pico-8 play session: no input (idle)

[t = 6 s] idle ~6s (no d-pad/buttons)
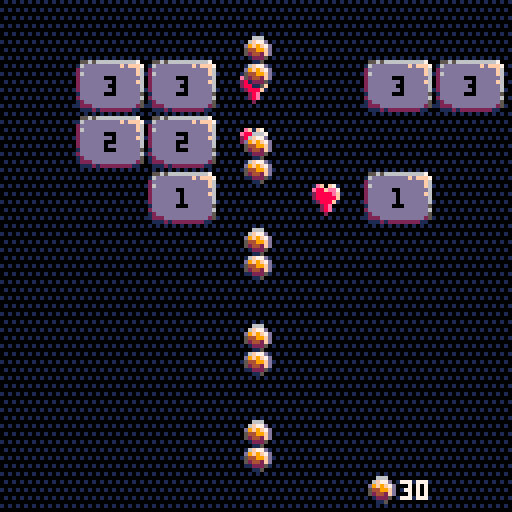
[t = 8 s] idle ~8s (no d-pad/buttons)
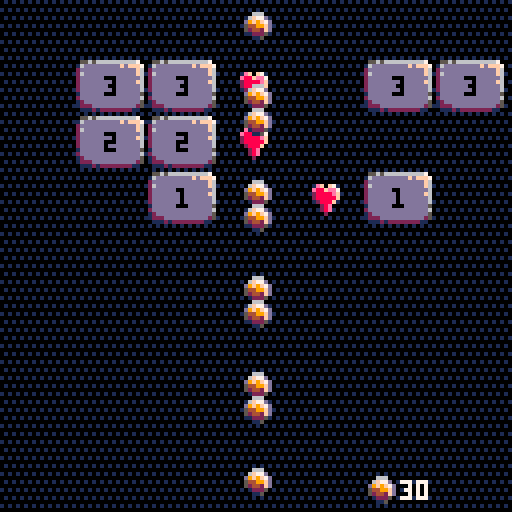

pico-8 cartridge
version 14
__lua__

-- constants
w,h=7,8
vel=3
tstep=0.125

-- sim precision
dt=0.25

STATE_AIMING=1
STATE_SHOOTING=2

-- state
level = 1
power = 30
state = STATE_AIMING
world = {}
balls = {}
startx,starty,starta=64,120,0.25

function add_line()
  -- fill stuff at random
  local a={}
  for n=0,1+rnd(w-1) do
    add(a,flr(rnd(w)))
  end
  for n in all(a) do
    world[n]={type=11,level=level}
  end
  -- we need at least a level up
  n=flr(rnd(w))
  if world[n]!=nil then n=(n+1)%w end
  world[n]={type=1}
  -- scroll down
  for n=w*h-1,w,-1 do
    world[n]=world[n-w]
  end
  -- empty first line
  for n=0,w-1 do world[n]=nil end
  -- level up!
  level+=1
end

function launch()
  vx,vy=vel*cos(starta),vel*sin(starta)
  balls={}
  for i=1,power do
    add(balls,{order=i,x=startx,y=starty,vx=vx,vy=vy})
  end
  launcht=0
  state = STATE_SHOOTING
end

function _update60()
  if btn(1) then starta=max(0x0.08,starta-0x0.01) end
  if btn(0) then starta=min(0x0.78,starta+0x0.01) end

  if btnp(5) then
    if state==STATE_AIMING then launch() end
  end

  -- debug
  if btnp(4) then
    add_line()
  end

  for i=dt,1,dt do
    simstep()
  end
end

function simstep()
  -- update balls
  if state == STATE_SHOOTING then
    launcht+=tstep*dt
    for b in all(balls) do
      if launcht > b.order then
        b.x+=b.vx*dt
        if b.x>128-3 then b.x,b.vx=2*(128-3)-b.x,-b.vx end
        if b.x<3 then b.x,b.vx=2*3-b.x,-b.vx end
        b.y+=b.vy*dt
        if b.y<3 then b.y,b.vy=2*3-b.y,-b.vy end
        --if b.y>128-3 then b.vx,b.vy=0,0 end
        -- FIXME: bounce?
        if b.y>128 then del(balls,b) end
      end
    end
    if #balls==0 then
      state = STATE_AIMING
    end
  end
end

function dobrick(i,j,tile)
  if tile==nil then
    return
  end
  x,y=1+i*18,1+j*14
  if tile.type > 10 then
    -- bricks
    sx,sy=8,0 // 8,16
    dx=tile.level<10 and 7 or tile.level<100 and 5 or 3
    dy=4
    if tile.type==12 then
      dx+=1
      dy-=2
      sy+=16
    end
    sspr(sx,sy,sx+17,sy+16,x,y)
    print(tile.level,x+dx,y+dy,0) 
  else
    -- bonuses
    spr(32,x+5,y+3)
  end
end

function _draw()
  fillp(0xaf5f)
  rectfill(0,0,127,127,1)
  fillp()

  for n=0,w*h-1 do
    i,j=n%w,flr(n/w)
    dobrick(i,j,world[n])
  end

  -- HUD
  spr(16,92,119)
  print(power,100,120,7)

  if state == STATE_AIMING then
    dx,dy=cos(starta),sin(starta)
    for l=rnd(8),128,8 do
      line(startx+dx*l,starty+dy*l,startx+dx*(l+1),starty+dy*(l+1),10+rnd(6))
    end
  elseif state == STATE_SHOOTING then
    for i=1,#balls do
      b=balls[i]
      if launcht > b.order then
        spr(16,b.x-2.5,b.y-2.5)
      end
    end
  end
end
__gfx__
00000000055656666666666700000000000000000000000000000000000000000000000000000000000000000000000000000000000000000000000000000000
0000000016dddddddddfdfff70000000000000000000000000000000000000000000000000000000000000000000000000000000000000000000000000000000
007007002ddddddddddddddf60000000000000000000000000000000000000000000000000000000000000000000000000000000000000000000000000000000
0007700026dddddddddddddf60000000000000000000000000000000000000000000000000000000000000000000000000000000000000000000000000000000
000770002ddddddddddddddd60000000000000000000000000000000000000000000000000000000000000000000000000000000000000000000000000000000
007007002ddddddddddddddf60000000000000000000000000000000000000000000000000000000000000000000000000000000000000000000000000000000
000000002ddddddddddddddd60000000000000000000000000000000000000000000000000000000000000000000000000000000000000000000000000000000
000000002ddddddddddddddd60000000000000000000000000000000000000000000000000000000000000000000000000000000000000000000000000000000
006660001ddddddddddddddd50000000000000000000000000000000000000000000000000000000000000000000000000000000000000000000000000000000
06f77d002ddddddddddddddd60000000000000000000000000000000000000000000000000000000000000000000000000000000000000000000000000000000
d9f9f7d012dddddddddddddd50000000000000000000000000000000000000000000000000000000000000000000000000000000000000000000000000000000
54499fd01222ddddddddddd250000000000000000000000000000000000000000000000000000000000000000000000000000000000000000000000000000000
52442fd0011121222222221100000000000000000000000000000000000000000000000000000000000000000000000000000000000000000000000000000000
01222500000000000000000000000000000000000000000000000000000000000000000000000000000000000000000000000000000000000000000000000000
00115000000000000000000000000000000000000000000000000000000000000000000000000000000000000000000000000000000000000000000000000000
00000000000000000000000000000000000000000000000000000000000000000000000000000000000000000000000000000000000000000000000000000000
0ef0f700055656666666666700000000000000000000000000000000000000000000000000000000000000000000000000000000000000000000000000000000
e88fee7016dddddddddfdfff70000000000000000000000000000000000000000000000000000000000000000000000000000000000000000000000000000000
28888ef02ddddddddddddddf60000000000000000000000000000000000000000000000000000000000000000000000000000000000000000000000000000000
288888f02ddddddddddddddf60000000000000000000000000000000000000000000000000000000000000000000000000000000000000000000000000000000
02888f0002dddddddddddddd60000000000000000000000000000000000000000000000000000000000000000000000000000000000000000000000000000000
0028e000002ddddddddddddf60000000000000000000000000000000000000000000000000000000000000000000000000000000000000000000000000000000
0028e0000001dddddddddddd60000000000000000000000000000000000000000000000000000000000000000000000000000000000000000000000000000000
00020000000012dddddddddd60000000000000000000000000000000000000000000000000000000000000000000000000000000000000000000000000000000
000000000000011ddddddddd50000000000000000000000000000000000000000000000000000000000000000000000000000000000000000000000000000000
00000000000000022ddddddd60000000000000000000000000000000000000000000000000000000000000000000000000000000000000000000000000000000
0000000000000000122ddddd50000000000000000000000000000000000000000000000000000000000000000000000000000000000000000000000000000000
000000000000000000122dd250000000000000000000000000000000000000000000000000000000000000000000000000000000000000000000000000000000
00000000000000000000021100000000000000000000000000000000000000000000000000000000000000000000000000000000000000000000000000000000
00000000000000000000000000000000000000000000000000000000000000000000000000000000000000000000000000000000000000000000000000000000
00000000000000000000000000000000000000000000000000000000000000000000000000000000000000000000000000000000000000000000000000000000
00000000000000000000000000000000000000000000000000000000000000000000000000000000000000000000000000000000000000000000000000000000
00000000000000000000000000000000000000000000000000000000000000000000000000000000000000000000000000000000000000000000000000000000
00000000000000000000000000000000000000000000000000000000000000000000000000000000000000000000000000000000000000000000000000000000
00000000000000000000000000000000000000000000000000000000000000000000000000000000000000000000000000000000000000000000000000000000
00000000000000000000000000000000000000000000000000000000000000000000000000000000000000000000000000000000000000000000000000000000
00000000000000000000000000000000000000000000000000000000000000000000000000000000000000000000000000000000000000000000000000000000
00000000000000000000000000000000000000000000000000000000000000000000000000000000000000000000000000000000000000000000000000000000
00000000000000000000000000000000000000000000000000000000000000000000000000000000000000000000000000000000000000000000000000000000
00000000000000000000000000000000000000000000000000000000000000000000000000000000000000000000000000000000000000000000000000000000
00000000000000000000000000000000000000000000000000000000000000000000000000000000000000000000000000000000000000000000000000000000
00000000000000000000000000000000000000000000000000000000000000000000000000000000000000000000000000000000000000000000000000000000
00000000000000000000000000000000000000000000000000000000000000000000000000000000000000000000000000000000000000000000000000000000
00000000000000000000000000000000000000000000000000000000000000000000000000000000000000000000000000000000000000000000000000000000
00000000000000000000000000000000000000000000000000000000000000000000000000000000000000000000000000000000000000000000000000000000
00000000000000000000000000000000000000000000000000000000000000000000000000000000000000000000000000000000000000000000000000000000
00000000000000000000000000000000000000000000000000000000000000000000000000000000000000000000000000000000000000000000000000000000
00000000000000000000000000000000000000000000000000000000000000000000000000000000000000000000000000000000000000000000000000000000
00000000000000000000000000000000000000000000000000000000000000000000000000000000000000000000000000000000000000000000000000000000
00000000000000000000000000000000000000000000000000000000000000000000000000000000000000000000000000000000000000000000000000000000
00000000000000000000000000000000000000000000000000000000000000000000000000000000000000000000000000000000000000000000000000000000
00000000000000000000000000000000000000000000000000000000000000000000000000000000000000000000000000000000000000000000000000000000
00000000000000000000000000000000000000000000000000000000000000000000000000000000000000000000000000000000000000000000000000000000
00000000000000000000000000000000000000000000000000000000000000000000000000000000000000000000000000000000000000000000000000000000
00000000000000000000000000000000000000000000000000000000000000000000000000000000000000000000000000000000000000000000000000000000
00000000000000000000000000000000000000000000000000000000000000000000000000000000000000000000000000000000000000000000000000000000
00000000000000000000000000000000000000000000000000000000000000000000000000000000000000000000000000000000000000000000000000000000
00000000000000000000000000000000000000000000000000000000000000000000000000000000000000000000000000000000000000000000000000000000
00000000000000000000000000000000000000000000000000000000000000000000000000000000000000000000000000000000000000000000000000000000
00000000000000000000000000000000000000000000000000000000000000000000000000000000000000000000000000000000000000000000000000000000
00000000000000000000000000000000000000000000000000000000000000000000000000000000000000000000000000000000000000000000000000000000
00000000000000000000000000000000000000000000000000000000000000000000000000000000000000000000000000000000000000000000000000000000
00000000000000000000000000000000000000000000000000000000000000000000000000000000000000000000000000000000000000000000000000000000
00000000000000000000000000000000000000000000000000000000000000000000000000000000000000000000000000000000000000000000000000000000
00000000000000000000000000000000000000000000000000000000000000000000000000000000000000000000000000000000000000000000000000000000
00000000000000000000000000000000000000000000000000000000000000000000000000000000000000000000000000000000000000000000000000000000
00000000000000000000000000000000000000000000000000000000000000000000000000000000000000000000000000000000000000000000000000000000
00000000000000000000000000000000000000000000000000000000000000000000000000000000000000000000000000000000000000000000000000000000
00000000000000000000000000000000000000000000000000000000000000000000000000000000000000000000000000000000000000000000000000000000
00000000000000000000000000000000000000000000000000000000000000000000000000000000000000000000000000000000000000000000000000000000
00000000000000000000000000000000000000000000000000000000000000000000000000000000000000000000000000000000000000000000000000000000
00000000000000000000000000000000000000000000000000000000000000000000000000000000000000000000000000000000000000000000000000000000
00000000000000000000000000000000000000000000000000000000000000000000000000000000000000000000000000000000000000000000000000000000
00000000000000000000000000000000000000000000000000000000000000000000000000000000000000000000000000000000000000000000000000000000
00000000000000000000000000000000000000000000000000000000000000000000000000000000000000000000000000000000000000000000000000000000
00000000000000000000000000000000000000000000000000000000000000000000000000000000000000000000000000000000000000000000000000000000
00000000000000000000000000000000000000000000000000000000000000000000000000000000000000000000000000000000000000000000000000000000
00000000000000000000000000000000000000000000000000000000000000000000000000000000000000000000000000000000000000000000000000000000
00000000000000000000000000000000000000000000000000000000000000000000000000000000000000000000000000000000000000000000000000000000
00000000000000000000000000000000000000000000000000000000000000000000000000000000000000000000000000000000000000000000000000000000
00000000000000000000000000000000000000000000000000000000000000000000000000000000000000000000000000000000000000000000000000000000
00000000000000000000000000000000000000000000000000000000000000000000000000000000000000000000000000000000000000000000000000000000
00000000000000000000000000000000000000000000000000000000000000000000000000000000000000000000000000000000000000000000000000000000
00000000000000000000000000000000000000000000000000000000000000000000000000000000000000000000000000000000000000000000000000000000
00000000000000000000000000000000000000000000000000000000000000000000000000000000000000000000000000000000000000000000000000000000
00000000000000000000000000000000000000000000000000000000000000000000000000000000000000000000000000000000000000000000000000000000
00000000000000000000000000000000000000000000000000000000000000000000000000000000000000000000000000000000000000000000000000000000
00000000000000000000000000000000000000000000000000000000000000000000000000000000000000000000000000000000000000000000000000000000
00000000000000000000000000000000000000000000000000000000000000000000000000000000000000000000000000000000000000000000000000000000
00000000000000000000000000000000000000000000000000000000000000000000000000000000000000000000000000000000000000000000000000000000
00000000000000000000000000000000000000000000000000000000000000000000000000000000000000000000000000000000000000000000000000000000
00000000000000000000000000000000000000000000000000000000000000000000000000000000000000000000000000000000000000000000000000000000
00000000000000000000000000000000000000000000000000000000000000000000000000000000000000000000000000000000000000000000000000000000
00000000000000000000000000000000000000000000000000000000000000000000000000000000000000000000000000000000000000000000000000000000
00000000000000000000000000000000000000000000000000000000000000000000000000000000000000000000000000000000000000000000000000000000
00000000000000000000000000000000000000000000000000000000000000000000000000000000000000000000000000000000000000000000000000000000
00000000000000000000000000000000000000000000000000000000000000000000000000000000000000000000000000000000000000000000000000000000
00000000000000000000000000000000000000000000000000000000000000000000000000000000000000000000000000000000000000000000000000000000
00000000000000000000000000000000000000000000000000000000000000000000000000000000000000000000000000000000000000000000000000000000
00000000000000000000000000000000000000000000000000000000000000000000000000000000000000000000000000000000000000000000000000000000
00000000000000000000000000000000000000000000000000000000000000000000000000000000000000000000000000000000000000000000000000000000
00000000000000000000000000000000000000000000000000000000000000000000000000000000000000000000000000000000000000000000000000000000
00000000000000000000000000000000000000000000000000000000000000000000000000000000000000000000000000000000000000000000000000000000
00000000000000000000000000000000000000000000000000000000000000000000000000000000000000000000000000000000000000000000000000000000
00000000000000000000000000000000000000000000000000000000000000000000000000000000000000000000000000000000000000000000000000000000
00000000000000000000000000000000000000000000000000000000000000000000000000000000000000000000000000000000000000000000000000000000
00000000000000000000000000000000000000000000000000000000000000000000000000000000000000000000000000000000000000000000000000000000
00000000000000000000000000000000000000000000000000000000000000000000000000000000000000000000000000000000000000000000000000000000
00000000000000000000000000000000000000000000000000000000000000000000000000000000000000000000000000000000000000000000000000000000
00000000000000000000000000000000000000000000000000000000000000000000000000000000000000000000000000000000000000000000000000000000
00000000000000000000000000000000000000000000000000000000000000000000000000000000000000000000000000000000000000000000000000000000
00000000000000000000000000000000000000000000000000000000000000000000000000000000000000000000000000000000000000000000000000000000
00000000000000000000000000000000000000000000000000000000000000000000000000000000000000000000000000000000000000000000000000000000
00000000000000000000000000000000000000000000000000000000000000000000000000000000000000000000000000000000000000000000000000000000
00000000000000000000000000000000000000000000000000000000000000000000000000000000000000000000000000000000000000000000000000000000
00000000000000000000000000000000000000000000000000000000000000000000000000000000000000000000000000000000000000000000000000000000
00000000000000000000000000000000000000000000000000000000000000000000000000000000000000000000000000000000000000000000000000000000
00000000000000000000000000000000000000000000000000000000000000000000000000000000000000000000000000000000000000000000000000000000
00000000000000000000000000000000000000000000000000000000000000000000000000000000000000000000000000000000000000000000000000000000
00000000000000000000000000000000000000000000000000000000000000000000000000000000000000000000000000000000000000000000000000000000
00000000000000000000000000000000000000000000000000000000000000000000000000000000000000000000000000000000000000000000000000000000
00000000000000000000000000000000000000000000000000000000000000000000000000000000000000000000000000000000000000000000000000000000
00000000000000000000000000000000000000000000000000000000000000000000000000000000000000000000000000000000000000000000000000000000
00000000000000000000000000000000000000000000000000000000000000000000000000000000000000000000000000000000000000000000000000000000
00000000000000000000000000000000000000000000000000000000000000000000000000000000000000000000000000000000000000000000000000000000
00000000000000000000000000000000000000000000000000000000000000000000000000000000000000000000000000000000000000000000000000000000
00000000000000000000000000000000000000000000000000000000000000000000000000000000000000000000000000000000000000000000000000000000
00000000000000000000000000000000000000000000000000000000000000000000000000000000000000000000000000000000000000000000000000000000
__gff__
0000000000000000000000000000000000000000000000000000000000000000000000000000000000000000000000000000000000000000000000000000000000000000000000000000000000000000000000000000000000000000000000000000000000000000000000000000000000000000000000000000000000000000
0000000000000000000000000000000000000000000000000000000000000000000000000000000000000000000000000000000000000000000000000000000000000000000000000000000000000000000000000000000000000000000000000000000000000000000000000000000000000000000000000000000000000000
__map__
0000000000000000000000000000000000000000000000000000000000000000000000000000000000000000000000000000000000000000000000000000000000000000000000000000000000000000000000000000000000000000000000000000000000000000000000000000000000000000000000000000000000000000
0000000000000000000000000000000000000000000000000000000000000000000000000000000000000000000000000000000000000000000000000000000000000000000000000000000000000000000000000000000000000000000000000000000000000000000000000000000000000000000000000000000000000000
0000000000000000000000000000000000000000000000000000000000000000000000000000000000000000000000000000000000000000000000000000000000000000000000000000000000000000000000000000000000000000000000000000000000000000000000000000000000000000000000000000000000000000
0000000000000000000000000000000000000000000000000000000000000000000000000000000000000000000000000000000000000000000000000000000000000000000000000000000000000000000000000000000000000000000000000000000000000000000000000000000000000000000000000000000000000000
0000000000000000000000000000000000000000000000000000000000000000000000000000000000000000000000000000000000000000000000000000000000000000000000000000000000000000000000000000000000000000000000000000000000000000000000000000000000000000000000000000000000000000
0000000000000000000000000000000000000000000000000000000000000000000000000000000000000000000000000000000000000000000000000000000000000000000000000000000000000000000000000000000000000000000000000000000000000000000000000000000000000000000000000000000000000000
0000000000000000000000000000000000000000000000000000000000000000000000000000000000000000000000000000000000000000000000000000000000000000000000000000000000000000000000000000000000000000000000000000000000000000000000000000000000000000000000000000000000000000
0000000000000000000000000000000000000000000000000000000000000000000000000000000000000000000000000000000000000000000000000000000000000000000000000000000000000000000000000000000000000000000000000000000000000000000000000000000000000000000000000000000000000000
0000000000000000000000000000000000000000000000000000000000000000000000000000000000000000000000000000000000000000000000000000000000000000000000000000000000000000000000000000000000000000000000000000000000000000000000000000000000000000000000000000000000000000
0000000000000000000000000000000000000000000000000000000000000000000000000000000000000000000000000000000000000000000000000000000000000000000000000000000000000000000000000000000000000000000000000000000000000000000000000000000000000000000000000000000000000000
0000000000000000000000000000000000000000000000000000000000000000000000000000000000000000000000000000000000000000000000000000000000000000000000000000000000000000000000000000000000000000000000000000000000000000000000000000000000000000000000000000000000000000
0000000000000000000000000000000000000000000000000000000000000000000000000000000000000000000000000000000000000000000000000000000000000000000000000000000000000000000000000000000000000000000000000000000000000000000000000000000000000000000000000000000000000000
0000000000000000000000000000000000000000000000000000000000000000000000000000000000000000000000000000000000000000000000000000000000000000000000000000000000000000000000000000000000000000000000000000000000000000000000000000000000000000000000000000000000000000
0000000000000000000000000000000000000000000000000000000000000000000000000000000000000000000000000000000000000000000000000000000000000000000000000000000000000000000000000000000000000000000000000000000000000000000000000000000000000000000000000000000000000000
0000000000000000000000000000000000000000000000000000000000000000000000000000000000000000000000000000000000000000000000000000000000000000000000000000000000000000000000000000000000000000000000000000000000000000000000000000000000000000000000000000000000000000
0000000000000000000000000000000000000000000000000000000000000000000000000000000000000000000000000000000000000000000000000000000000000000000000000000000000000000000000000000000000000000000000000000000000000000000000000000000000000000000000000000000000000000
0000000000000000000000000000000000000000000000000000000000000000000000000000000000000000000000000000000000000000000000000000000000000000000000000000000000000000000000000000000000000000000000000000000000000000000000000000000000000000000000000000000000000000
0000000000000000000000000000000000000000000000000000000000000000000000000000000000000000000000000000000000000000000000000000000000000000000000000000000000000000000000000000000000000000000000000000000000000000000000000000000000000000000000000000000000000000
0000000000000000000000000000000000000000000000000000000000000000000000000000000000000000000000000000000000000000000000000000000000000000000000000000000000000000000000000000000000000000000000000000000000000000000000000000000000000000000000000000000000000000
0000000000000000000000000000000000000000000000000000000000000000000000000000000000000000000000000000000000000000000000000000000000000000000000000000000000000000000000000000000000000000000000000000000000000000000000000000000000000000000000000000000000000000
0000000000000000000000000000000000000000000000000000000000000000000000000000000000000000000000000000000000000000000000000000000000000000000000000000000000000000000000000000000000000000000000000000000000000000000000000000000000000000000000000000000000000000
0000000000000000000000000000000000000000000000000000000000000000000000000000000000000000000000000000000000000000000000000000000000000000000000000000000000000000000000000000000000000000000000000000000000000000000000000000000000000000000000000000000000000000
0000000000000000000000000000000000000000000000000000000000000000000000000000000000000000000000000000000000000000000000000000000000000000000000000000000000000000000000000000000000000000000000000000000000000000000000000000000000000000000000000000000000000000
0000000000000000000000000000000000000000000000000000000000000000000000000000000000000000000000000000000000000000000000000000000000000000000000000000000000000000000000000000000000000000000000000000000000000000000000000000000000000000000000000000000000000000
0000000000000000000000000000000000000000000000000000000000000000000000000000000000000000000000000000000000000000000000000000000000000000000000000000000000000000000000000000000000000000000000000000000000000000000000000000000000000000000000000000000000000000
0000000000000000000000000000000000000000000000000000000000000000000000000000000000000000000000000000000000000000000000000000000000000000000000000000000000000000000000000000000000000000000000000000000000000000000000000000000000000000000000000000000000000000
0000000000000000000000000000000000000000000000000000000000000000000000000000000000000000000000000000000000000000000000000000000000000000000000000000000000000000000000000000000000000000000000000000000000000000000000000000000000000000000000000000000000000000
0000000000000000000000000000000000000000000000000000000000000000000000000000000000000000000000000000000000000000000000000000000000000000000000000000000000000000000000000000000000000000000000000000000000000000000000000000000000000000000000000000000000000000
0000000000000000000000000000000000000000000000000000000000000000000000000000000000000000000000000000000000000000000000000000000000000000000000000000000000000000000000000000000000000000000000000000000000000000000000000000000000000000000000000000000000000000
0000000000000000000000000000000000000000000000000000000000000000000000000000000000000000000000000000000000000000000000000000000000000000000000000000000000000000000000000000000000000000000000000000000000000000000000000000000000000000000000000000000000000000
0000000000000000000000000000000000000000000000000000000000000000000000000000000000000000000000000000000000000000000000000000000000000000000000000000000000000000000000000000000000000000000000000000000000000000000000000000000000000000000000000000000000000000
0000000000000000000000000000000000000000000000000000000000000000000000000000000000000000000000000000000000000000000000000000000000000000000000000000000000000000000000000000000000000000000000000000000000000000000000000000000000000000000000000000000000000000
